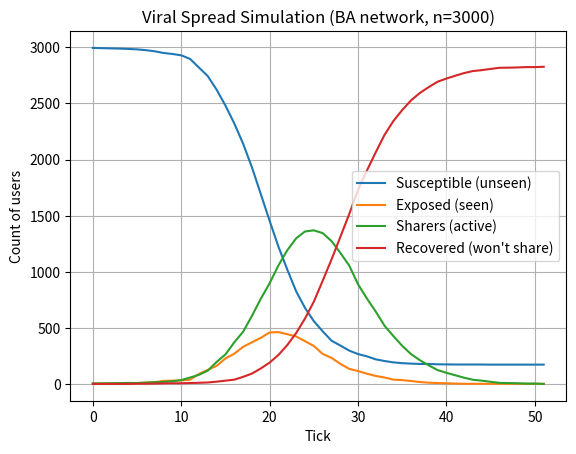

This figure's Python source:
"""
Viral post spread simulation (agent-based, NetLogo-inspired) in pure Python.

Model: SIR-style diffusion on a social network
- Susceptible: hasn't seen the post
- Exposed: has seen but not yet decided to share (optional delay)
- Infected (Sharer): actively sharing for a limited time
- Recovered: won't share anymore (lost interest)
- Removed (optional): "blocked/hidden" users who never see it

Key ideas you can tune:
- network structure (Erdos-Renyi / Barabasi-Albert / Watts-Strogatz)
- transmissibility (probability a sharer makes a neighbor see/share)
- attention/novelty decay over time
- sharing fatigue (infectious period)
- exposure delay (time from seeing to sharing)
- algorithmic boost (increasing reach temporarily)
"""

from __future__ import annotations
from dataclasses import dataclass
from enum import Enum
from typing import Dict, List, Tuple, Optional

import random
import math

import numpy as np
import networkx as nx
import matplotlib.pyplot as plt


class State(Enum):
    SUSCEPTIBLE = 0  # hasn't seen
    EXPOSED = 1      # has seen, may share after delay
    SHARER = 2       # currently sharing
    RECOVERED = 3    # won't share anymore


@dataclass
class Params:
    # Network
    n: int = 3000
    network_type: str = "ba"  # "er", "ba", "ws"
    er_p: float = 0.0025
    ba_m: int = 3
    ws_k: int = 10
    ws_p: float = 0.10

    # Seed & initial conditions
    rng_seed: int = 42
    initial_sharers: int = 5

    # Spread mechanics
    base_exposure_p: float = 0.08  # per edge per tick: sharer -> neighbor becomes exposed
    base_share_p: float = 0.35     # per tick: exposed -> becomes sharer
    exposure_delay_mean: float = 0.0  # 0 = immediate eligibility to share
    exposure_delay_std: float = 0.0   # used if mean > 0

    # Attention dynamics
    novelty_half_life: float = 60.0  # ticks; higher = slower decay
    algorithm_boost_start: int = 10   # ticks; set to None to disable
    algorithm_boost_end: int = 40
    algorithm_boost_multiplier: float = 1.8

    # Sharing duration / fatigue
    infectious_period_mean: float = 8.0  # ticks sharer stays active
    infectious_period_std: float = 2.0

    # Simulation controls
    max_ticks: int = 250
    stop_when_no_sharers: bool = True


class ViralSpreadSim:
    def __init__(self, params: Params):
        self.p = params
        self.rng = random.Random(self.p.rng_seed)
        np.random.seed(self.p.rng_seed)

        self.G = self._build_network()
        self.state: Dict[int, State] = {u: State.SUSCEPTIBLE for u in self.G.nodes()}

        # Per-node timers
        self.exposure_delay: Dict[int, int] = {u: 0 for u in self.G.nodes()}
        self.sharer_time_left: Dict[int, int] = {u: 0 for u in self.G.nodes()}

        self.t = 0
        self.history: List[Tuple[int, int, int, int]] = []  # (S,E,I,R)

        self._seed_initial_sharers()

    def _build_network(self) -> nx.Graph:
        n = self.p.n
        nt = self.p.network_type.lower()

        if nt == "er":
            return nx.erdos_renyi_graph(n=n, p=self.p.er_p, seed=self.p.rng_seed)
        if nt == "ba":
            return nx.barabasi_albert_graph(n=n, m=self.p.ba_m, seed=self.p.rng_seed)
        if nt == "ws":
            return nx.watts_strogatz_graph(n=n, k=self.p.ws_k, p=self.p.ws_p, seed=self.p.rng_seed)

        raise ValueError(f"Unknown network_type='{self.p.network_type}'. Use 'er', 'ba', or 'ws'.")

    def _sample_nonnegative_int(self, mean: float, std: float, minimum: int = 0) -> int:
        if mean <= 0:
            return minimum
        if std <= 0:
            return max(minimum, int(round(mean)))
        x = int(round(self.rng.gauss(mean, std)))
        return max(minimum, x)

    def _seed_initial_sharers(self) -> None:
        candidates = list(self.G.nodes())
        self.rng.shuffle(candidates)
        seeds = candidates[: self.p.initial_sharers]

        for u in seeds:
            self.state[u] = State.SHARER
            self.sharer_time_left[u] = self._sample_nonnegative_int(
                self.p.infectious_period_mean, self.p.infectious_period_std, minimum=1
            )

    def _novelty_multiplier(self, t: int) -> float:
        """
        Decays from 1.0 downward with a half-life.
        multiplier(t) = 0.5^(t / half_life)
        """
        hl = self.p.novelty_half_life
        if hl <= 0:
            return 1.0
        return 0.5 ** (t / hl)

    def _algo_boost_multiplier(self, t: int) -> float:
        if self.p.algorithm_boost_start is None:
            return 1.0
        if self.p.algorithm_boost_start <= t <= self.p.algorithm_boost_end:
            return self.p.algorithm_boost_multiplier
        return 1.0

    def _effective_exposure_p(self, t: int) -> float:
        p = self.p.base_exposure_p
        p *= self._novelty_multiplier(t)
        p *= self._algo_boost_multiplier(t)
        return min(1.0, max(0.0, p))

    def _effective_share_p(self, t: int) -> float:
        p = self.p.base_share_p
        p *= self._novelty_multiplier(t)
        p *= self._algo_boost_multiplier(t)
        return min(1.0, max(0.0, p))

    def step(self) -> None:
        """
        One tick:
        1) Sharers expose neighbors with probability p_expose
        2) Exposed become sharers with probability p_share (if delay expired)
        3) Sharers count down infectious period; then recover
        """
        t = self.t
        p_expose = self._effective_exposure_p(t)
        p_share = self._effective_share_p(t)

        sharers = [u for u, s in self.state.items() if s == State.SHARER]
        newly_exposed: List[int] = []

        # 1) Exposure
        for u in sharers:
            for v in self.G.neighbors(u):
                if self.state[v] == State.SUSCEPTIBLE:
                    if self.rng.random() < p_expose:
                        newly_exposed.append(v)

        # Apply exposures (dedupe)
        for v in set(newly_exposed):
            self.state[v] = State.EXPOSED
            self.exposure_delay[v] = self._sample_nonnegative_int(
                self.p.exposure_delay_mean, self.p.exposure_delay_std, minimum=0
            )

        # 2) EXPOSED -> SHARER
        exposed = [u for u, s in self.state.items() if s == State.EXPOSED]
        for u in exposed:
            if self.exposure_delay[u] > 0:
                self.exposure_delay[u] -= 1
                continue
            if self.rng.random() < p_share:
                self.state[u] = State.SHARER
                self.sharer_time_left[u] = self._sample_nonnegative_int(
                    self.p.infectious_period_mean, self.p.infectious_period_std, minimum=1
                )

        # 3) SHARER countdown -> RECOVERED
        sharers = [u for u, s in self.state.items() if s == State.SHARER]
        for u in sharers:
            self.sharer_time_left[u] -= 1
            if self.sharer_time_left[u] <= 0:
                self.state[u] = State.RECOVERED

        self._record()
        self.t += 1

    def _record(self) -> None:
        s = sum(1 for v in self.state.values() if v == State.SUSCEPTIBLE)
        e = sum(1 for v in self.state.values() if v == State.EXPOSED)
        i = sum(1 for v in self.state.values() if v == State.SHARER)
        r = sum(1 for v in self.state.values() if v == State.RECOVERED)
        self.history.append((s, e, i, r))

    def run(self) -> None:
        self._record()
        for _ in range(self.p.max_ticks):
            if self.p.stop_when_no_sharers:
                if sum(1 for v in self.state.values() if v == State.SHARER) == 0:
                    break
            self.step()

    def get_history_arrays(self) -> Tuple[np.ndarray, np.ndarray, np.ndarray, np.ndarray]:
        arr = np.array(self.history, dtype=int)
        return arr[:, 0], arr[:, 1], arr[:, 2], arr[:, 3]

    def plot(self, title: Optional[str] = None) -> None:
        S, E, I, R = self.get_history_arrays()
        x = np.arange(len(S))

        plt.figure()
        plt.plot(x, S, label="Susceptible (unseen)")
        plt.plot(x, E, label="Exposed (seen)")
        plt.plot(x, I, label="Sharers (active)")
        plt.plot(x, R, label="Recovered (won't share)")

        plt.xlabel("Tick")
        plt.ylabel("Count of users")
        plt.legend()
        plt.grid(True)

        if title is None:
            title = f"Viral Spread Simulation ({self.p.network_type.upper()} network, n={self.p.n})"
        plt.title(title)
        plt.show()


def main():
    params = Params(
        n=3000,
        network_type="ba",   # try: "er", "ba", "ws"
        ba_m=3,

        initial_sharers=5,

        base_exposure_p=0.08,
        base_share_p=0.35,

        exposure_delay_mean=1.0,   # try 0 for instant
        exposure_delay_std=1.0,

        novelty_half_life=60.0,

        algorithm_boost_start=10,
        algorithm_boost_end=40,
        algorithm_boost_multiplier=1.8,

        infectious_period_mean=8.0,
        infectious_period_std=2.0,

        max_ticks=250,
        stop_when_no_sharers=True,
        rng_seed=42,
    )

    sim = ViralSpreadSim(params)
    sim.run()
    sim.plot()


if __name__ == "__main__":
    main()
